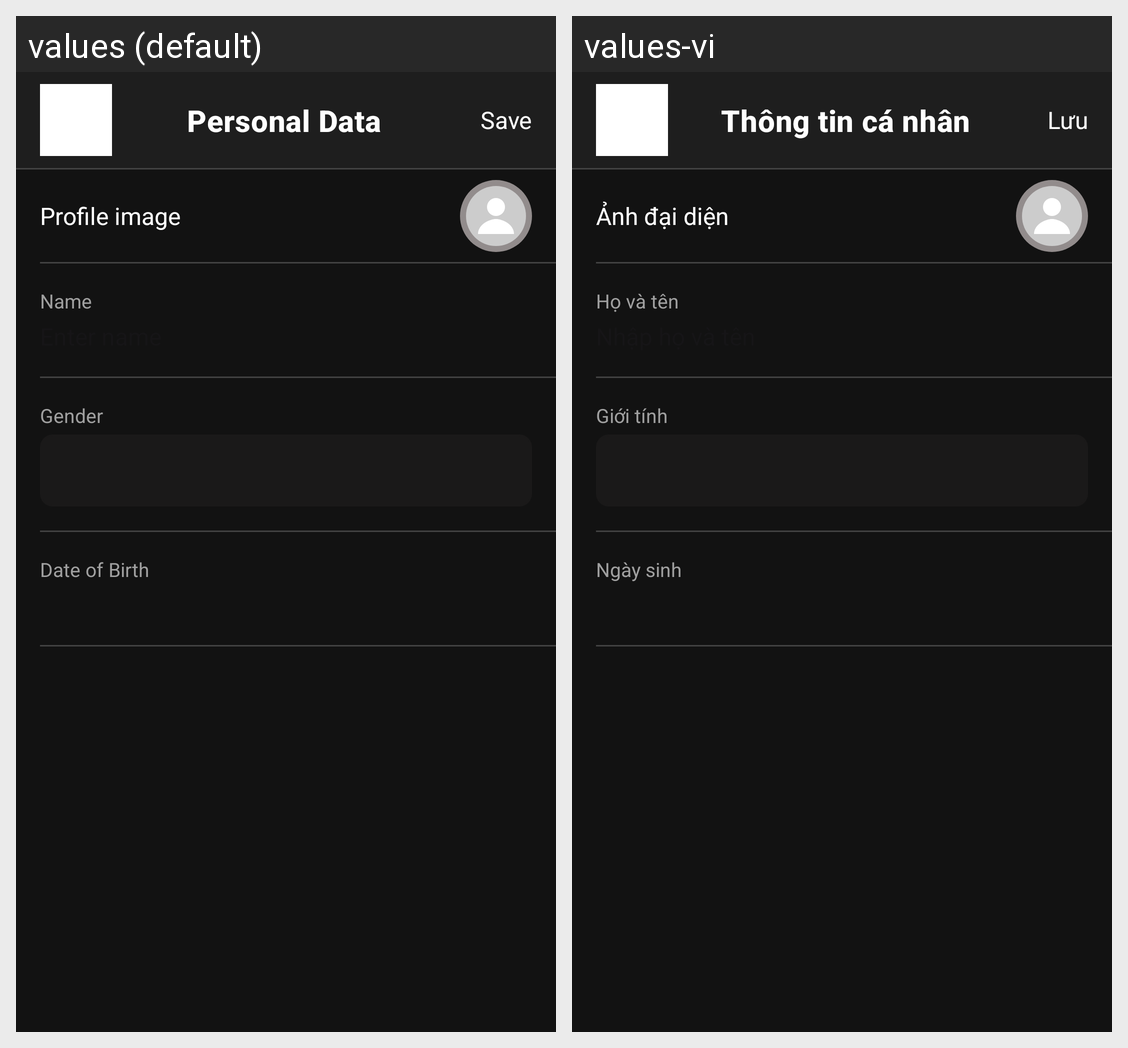

The Android screen above is rendered under two locales of the same app. Produce the string resources it draws, with the default and per-locale values.
Android screen res/layout/activity_personal.xml rendered under 2 locales, left to right: values (default), values-vi. Device: Nexus 5 (rendered at 1080×1920; each locale shown at half size, 540×960, under a caption strip naming it); theme Theme.DEFTY_MOVIE_APP.
Strings drawn on this screen, with the default value and each locale's value (text and hints the layout hard-codes, and strings that could not be matched under every locale, appear in the picture but are not listed):

personal_data
  values: Personal Data
  values-vi: Thông tin cá nhân

save
  values: Save
  values-vi: Lưu

profile_image
  values: Profile image
  values-vi: Ảnh đại diện

name_label
  values: Name
  values-vi: Họ và tên

gender
  values: Gender
  values-vi: Giới tính

date_of_birth
  values: Date of Birth
  values-vi: Ngày sinh
